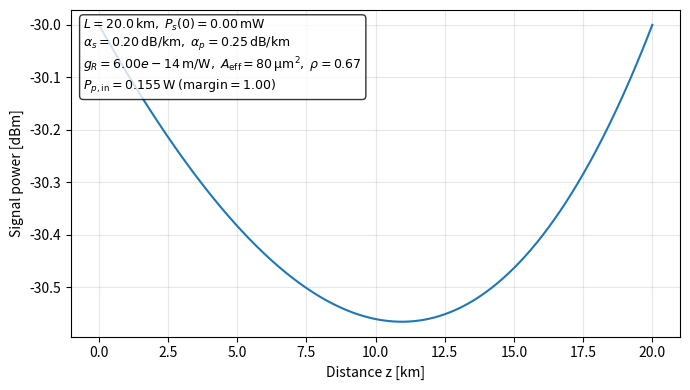

Source code (Python): (Note: this script raises an exception after producing the figure.)
#!/usr/bin/env python3
"""
Signal power in dBm under counter-propagating Raman pump (undepleted pump).
Pump power is chosen to (approximately) compensate signal loss => ~flat Ps(z).
"""

import matplotlib.pyplot as plt
import numpy as np

# -------- Parameters --------
L_km = 20.0               # fiber length [km]
P_s0 = 1e-6               # signal input at z=0 [W]
alpha_s_dB_km = 0.20      # signal attenuation [dB/km]
alpha_p_dB_km = 0.25      # pump attenuation [dB/km]

g_R = 6.0e-14             # Raman gain coeff [m/W]
A_eff = 80e-12            # effective area [m^2]
rho_pol = 2/3             # polarization factor (≈2/3 for random)

margin = 1.00             # 1.00 => perfectly flat; >1 slight net gain, <1 slight net loss
num_points = 1500
save_path = "media/undepleted/raman_counterprop_profile.png"

# -------- Helpers & conversions --------
km = 1e3
L = L_km * km

def dB_per_km_to_np_per_m(val_db_km):
    """Convert attenuation from dB/km to nepers per meter."""
    return (val_db_km * np.log(10) / 10.0) / 1e3

alpha_s = dB_per_km_to_np_per_m(alpha_s_dB_km)  # [1/m]
alpha_p = dB_per_km_to_np_per_m(alpha_p_dB_km)  # [1/m]
g = rho_pol * g_R / A_eff                       # [1/W/m]

# Pump needed for Ps(L) = Ps(0) (flat overall gain):
#   -alpha_s L + (g * Pp_in / alpha_p) * (1 - e^{-alpha_p L}) = 0
Pp_in_flat = (alpha_s * L * alpha_p) / (g * (1.0 - np.exp(-alpha_p * L)))
Pp_in = margin * Pp_in_flat

z = np.linspace(0.0, L, num_points)

def Pp_counter(z):
    """Backward-propagating pump launched at z=L."""
    # Pump launched at z=L, propagates toward -z
    return Pp_in * np.exp(-alpha_p * (L - z))

def Ps_counter(z):
    """Closed-form signal power under an undepleted counter-propagating pump."""
    # Closed-form solution for undepleted counter-prop pump
    integral = (g * Pp_in * np.exp(-alpha_p * L) / alpha_p) * (np.exp(alpha_p * z) - 1.0)
    return P_s0 * np.exp(-alpha_s * z) * np.exp(integral)

def to_dBm(Pw):
    """Convert Watts to dBm while avoiding log of zero."""
    return 10.0 * np.log10(np.maximum(Pw, 1e-30)) + 30.0

# -------- Compute --------
def main():
    """Compute and plot undepleted counter-propagating Raman gain profile."""
    Ps_z = Ps_counter(z)
    Ps_dBm = to_dBm(Ps_z)

    # -------- Plot (dBm only) --------
    plt.figure(figsize=(7, 4.0))
    plt.plot(z / km, Ps_dBm, label="Signal $P_s(z)$ [dBm]")
    plt.xlabel("Distance z [km]")
    plt.ylabel("Signal power [dBm]")
    plt.grid(True, which="both", alpha=0.3)

    # Annotate parameters
    txt = (
        fr"$L={L_km:.1f}\,\mathrm{{km}},\; P_s(0)={P_s0*1e3:.2f}\,\mathrm{{mW}}$" "\n"
        fr"$\alpha_s={alpha_s_dB_km:.2f}\,\mathrm{{dB/km}},\; \alpha_p={alpha_p_dB_km:.2f}\,\mathrm{{dB/km}}$" "\n"
        fr"$g_R={g_R:.2e}\,\mathrm{{m/W}},\; A_\mathrm{{eff}}={A_eff*1e12:.0f}\,\mathrm{{\mu m^2}},\; \rho={rho_pol:.2f}$" "\n"
        fr"$P_{{p,\mathrm{{in}}}}={Pp_in:.3f}\,\mathrm{{W}}\;(\mathrm{{margin}}={margin:.2f})$"
    )
    plt.text(0.02, 0.98, txt, transform=plt.gca().transAxes, va="top", ha="left", fontsize=9,
             bbox=dict(boxstyle="round,pad=0.3", facecolor="white", alpha=0.8))

    plt.tight_layout()
    plt.savefig(save_path, dpi=200, bbox_inches="tight", pad_inches=0)
    plt.show()

    print(f"Chosen pump for flat profile: P_p,in ≈ {Pp_in:.4f} W (margin={margin})")
    print(f"P_s(0) = {to_dBm(P_s0):.2f} dBm,  P_s(L) = {to_dBm(Ps_z[-1]):.2f} dBm")


if __name__ == "__main__":
    main()
